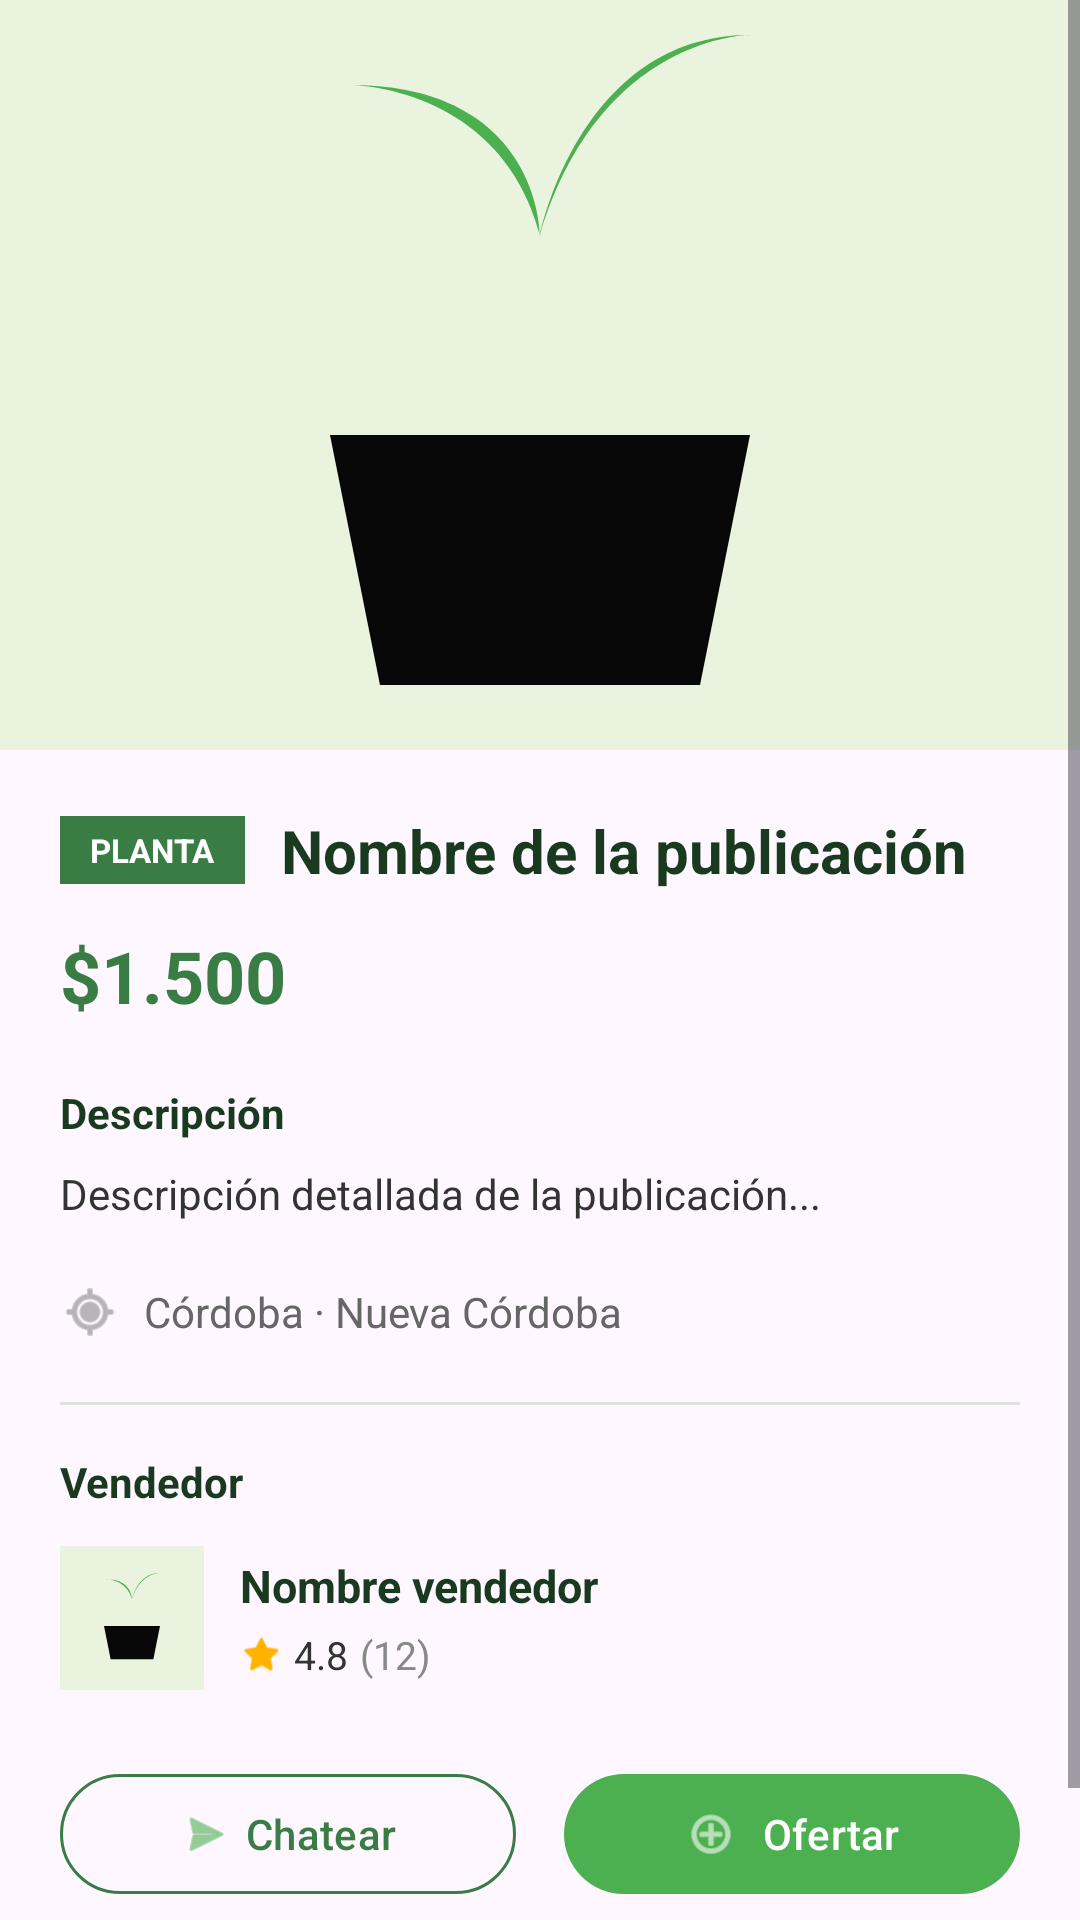

The Android layout XML behind this screen, and the referenced resources:
<!-- AndroidManifest.xml: application theme Theme.Waterdropapp -->
<!-- res/layout/fragment_publicacion_detalle.xml -->
<?xml version="1.0" encoding="utf-8"?>
<ScrollView xmlns:android="http://schemas.android.com/apk/res/android"
    xmlns:app="http://schemas.android.com/apk/res-auto"
    android:layout_width="match_parent"
    android:layout_height="wrap_content">

    <LinearLayout
        android:layout_width="match_parent"
        android:layout_height="wrap_content"
        android:orientation="vertical"
        android:paddingBottom="24dp">

        
        <ImageView
            android:id="@+id/imgPublicacionDetalle"
            android:layout_width="match_parent"
            android:layout_height="250dp"
            android:scaleType="centerCrop"
            android:background="#EAF3DE"
            android:src="@drawable/ic_planta" />

        <LinearLayout
            android:layout_width="match_parent"
            android:layout_height="wrap_content"
            android:orientation="vertical"
            android:padding="20dp">

            
            <LinearLayout
                android:layout_width="match_parent"
                android:layout_height="wrap_content"
                android:orientation="horizontal"
                android:gravity="center_vertical">

                <TextView
                    android:id="@+id/tvCategoriaDetalle"
                    android:layout_width="wrap_content"
                    android:layout_height="wrap_content"
                    android:text="@string/pub_category_preview"
                    android:textSize="11sp"
                    android:textStyle="bold"
                    android:textColor="#FFFFFF"
                    android:background="#3A7D44"
                    android:paddingStart="10dp"
                    android:paddingEnd="10dp"
                    android:paddingTop="4dp"
                    android:paddingBottom="4dp"/>

                <TextView
                    android:id="@+id/tvNombreDetalle"
                    android:layout_width="0dp"
                    android:layout_height="wrap_content"
                    android:layout_weight="1"
                    android:layout_marginStart="12dp"
                    android:text="@string/pub_title_preview"
                    android:textSize="20sp"
                    android:textStyle="bold"
                    android:textColor="#1A3A1F"/>

            </LinearLayout>

            
            <LinearLayout
                android:layout_width="match_parent"
                android:layout_height="wrap_content"
                android:orientation="horizontal"
                android:layout_marginTop="12dp"
                android:gravity="center_vertical">

                <TextView
                    android:id="@+id/tvPrecioDetalle"
                    android:layout_width="wrap_content"
                    android:layout_height="wrap_content"
                    android:text="@string/price_preview"
                    android:textSize="24sp"
                    android:textStyle="bold"
                    android:textColor="#3A7D44"/>

                <TextView
                    android:id="@+id/tvTruequeDetalle"
                    android:layout_width="wrap_content"
                    android:layout_height="wrap_content"
                    android:layout_marginStart="16dp"
                    android:layout_marginEnd="16dp"
                    android:text="@string/publicacion_accepts_barter"
                    android:textSize="13sp"
                    android:textColor="#E67E22"
                    android:visibility="gone"/>

            </LinearLayout>

            
            <TextView
                android:layout_width="match_parent"
                android:layout_height="wrap_content"
                android:layout_marginTop="20dp"
                android:text="@string/field_description"
                android:textSize="14sp"
                android:textStyle="bold"
                android:textColor="#1A3A1F"/>

            <TextView
                android:id="@+id/tvDescripcionDetalle"
                android:layout_width="match_parent"
                android:layout_height="wrap_content"
                android:layout_marginTop="8dp"
                android:text="@string/detalle_description_preview"
                android:textSize="14sp"
                android:textColor="#333333"
                android:lineSpacingExtra="4dp"/>

            
            <LinearLayout
                android:layout_width="match_parent"
                android:layout_height="wrap_content"
                android:orientation="horizontal"
                android:layout_marginTop="20dp"
                android:gravity="center_vertical">

                <ImageView
                    android:layout_width="20dp"
                    android:layout_height="20dp"
                    android:src="@android:drawable/ic_menu_mylocation"
                    android:tint="#888888"/>

                <TextView
                    android:id="@+id/tvUbicacionDetalle"
                    android:layout_width="wrap_content"
                    android:layout_height="wrap_content"
                    android:layout_marginStart="8dp"
                    android:text="@string/detalle_location_preview"
                    android:textSize="14sp"
                    android:textColor="#666666"/>

            </LinearLayout>

            
            <View
                android:layout_width="match_parent"
                android:layout_height="1dp"
                android:layout_marginTop="20dp"
                android:layout_marginBottom="16dp"
                android:background="#E0E0E0"/>

            <TextView
                android:layout_width="match_parent"
                android:layout_height="wrap_content"
                android:text="@string/detalle_seller_label"
                android:textSize="14sp"
                android:textStyle="bold"
                android:textColor="#1A3A1F"/>

            <LinearLayout
                android:layout_width="match_parent"
                android:layout_height="wrap_content"
                android:orientation="horizontal"
                android:layout_marginTop="12dp"
                android:gravity="center_vertical">

                <ImageView
                    android:id="@+id/imgVendedor"
                    android:layout_width="48dp"
                    android:layout_height="48dp"
                    android:layout_marginEnd="12dp"
                    android:src="@drawable/ic_planta"
                    android:background="#EAF3DE"
                    android:scaleType="centerCrop"/>

                <LinearLayout
                    android:layout_width="0dp"
                    android:layout_height="wrap_content"
                    android:layout_weight="1"
                    android:orientation="vertical">

                    <TextView
                        android:id="@+id/tvNombreVendedor"
                        android:layout_width="wrap_content"
                        android:layout_height="wrap_content"
                        android:text="@string/detalle_seller_name_preview"
                        android:textSize="15sp"
                        android:textStyle="bold"
                        android:textColor="#1A3A1F"/>

                    <LinearLayout
                        android:layout_width="wrap_content"
                        android:layout_height="wrap_content"
                        android:layout_marginTop="4dp"
                        android:orientation="horizontal"
                        android:gravity="center_vertical">

                        <ImageView
                            android:layout_width="14dp"
                            android:layout_height="14dp"
                            android:src="@android:drawable/btn_star_big_on"
                            android:tint="#FFB300"/>

                        <TextView
                            android:id="@+id/tvCalificacionVendedor"
                            android:layout_width="wrap_content"
                            android:layout_height="wrap_content"
                            android:layout_marginStart="4dp"
                            android:text="@string/detalle_rating_preview"
                            android:textSize="13sp"
                            android:textColor="#333333"/>

                        <TextView
                            android:id="@+id/tvTotalCalificaciones"
                            android:layout_width="wrap_content"
                            android:layout_height="wrap_content"
                            android:layout_marginStart="4dp"
                            android:text="@string/detalle_rating_count_preview"
                            android:textSize="13sp"
                            android:textColor="#888888"/>

                    </LinearLayout>

                </LinearLayout>

            </LinearLayout>

            
            <LinearLayout
                android:layout_width="match_parent"
                android:layout_height="wrap_content"
                android:orientation="horizontal"
                android:layout_marginTop="24dp"
                android:layout_marginBottom="8dp"
                android:gravity="center_horizontal"
                android:weightSum="2">

                <com.google.android.material.button.MaterialButton
                    android:id="@+id/btnChatear"
                    android:layout_width="0dp"
                    android:layout_height="48dp"
                    android:layout_marginEnd="8dp"
                    android:layout_weight="1"
                    android:text="@string/action_chat"
                    style="@style/Widget.Material3.Button.OutlinedButton"
                    android:textColor="#3A7D44"
                    app:strokeColor="#3A7D44"
                    app:icon="@android:drawable/ic_menu_send"
                    app:iconGravity="textStart"/>

                <com.google.android.material.button.MaterialButton
                    android:id="@+id/btnOfertar"
                    android:layout_width="0dp"
                    android:layout_height="48dp"
                    android:layout_marginStart="8dp"
                    android:layout_weight="1"
                    android:text="@string/action_offer"
                    android:textColor="#FFFFFF"
                    app:icon="@android:drawable/ic_menu_add"
                    app:iconGravity="textStart"/>

            </LinearLayout>

        </LinearLayout>
    </LinearLayout>
</ScrollView>
<!-- resources referenced by this layout -->
<resources>
  <!-- drawable ic_planta (drawable) -->
  <vector xmlns:android="http://schemas.android.com/apk/res/android"
      xmlns:aapt="http://schemas.android.com/aapt"
      android:width="108dp"
      android:height="108dp"
      android:viewportWidth="108"
      android:viewportHeight="108">
  
      <path android:pathData="M70,85 L38,85 L34,60 L74,60 Z">
          <aapt:attr name="android:fillColor">
              <gradient
                  android:endX="80"
                  android:endY="90"
                  android:startX="40"
                  android:startY="50"
                  android:type="linear">
                  <item android:color="#44000000" android:offset="0.0" />
                  <item android:color="#00000000" android:offset="1.0" />
              </gradient>
          </aapt:attr>
      </path>
  
      <path
          android:fillColor="#4CAF50"
          android:pathData="M54,60 L54,40
                            C54,40 54,25 35,25 C35,25 50,25 54,40
                            C54,40 58,20 75,20 C75,20 60,20 54,40" />
  
      <path
          android:fillColor="#080808"
          android:pathData="M38,85 L70,85 L75,60 L33,60 Z"
          android:strokeWidth="1"
          android:strokeColor="#00000000" />
  </vector>
  <string name="action_chat">Chatear</string>
  <string name="action_offer">Ofertar</string>
  <string name="detalle_description_preview">Descripción detallada de la publicación...</string>
  <string name="detalle_location_preview">Córdoba · Nueva Córdoba</string>
  <string name="detalle_rating_count_preview">(12)</string>
  <string name="detalle_rating_preview">4.8</string>
  <string name="detalle_seller_label">Vendedor</string>
  <string name="detalle_seller_name_preview">Nombre vendedor</string>
  <string name="field_description">Descripción</string>
  <string name="price_preview">$1.500</string>
  <string name="pub_category_preview">PLANTA</string>
  <string name="pub_title_preview">Nombre de la publicación</string>
  <string name="publicacion_accepts_barter">🔄 Acepta trueque</string>
  <style name="Theme.Waterdropapp" parent="Theme.Material3.DayNight.NoActionBar">
          <item name="colorPrimary">#4CAF50</item>
          <item name="colorPrimaryContainer">#C8E6C9</item>
          <item name="android:statusBarColor">#4CAF50</item>
      </style>
</resources>
